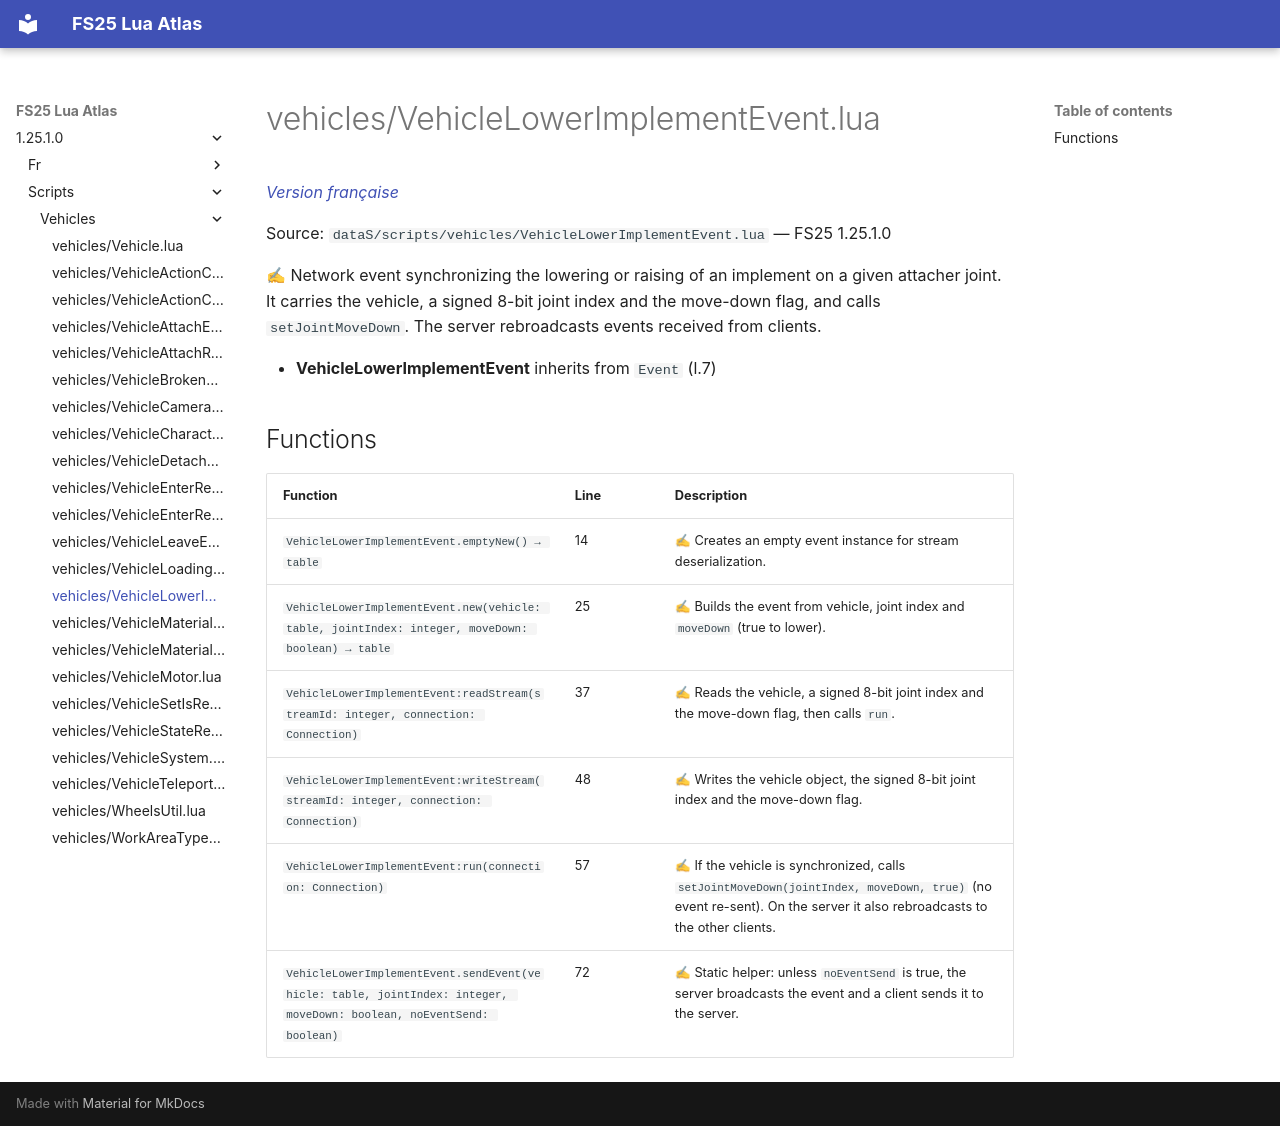

repository: Tim0219800/fs25-lua-atlas · page: 1.25.1.0/scripts/vehicles/VehicleLowerImplementEvent.html · generator: mkdocs

# vehicles/VehicleLowerImplementEvent.lua

*[Version française](../../fr/scripts/vehicles/VehicleLowerImplementEvent.md)*

Source: `dataS/scripts/vehicles/VehicleLowerImplementEvent.lua` — FS25 1.25.1.0

✍ Network event synchronizing the lowering or raising of an implement on a given attacher joint. It carries the vehicle, a signed 8-bit joint index and the move-down flag, and calls `setJointMoveDown`. The server rebroadcasts events received from clients.

- **VehicleLowerImplementEvent** inherits from `Event` (l.7)

## Functions

| Function | Line | Description |
|---|---|---|
| `VehicleLowerImplementEvent.emptyNew() → table` | 14 | ✍ Creates an empty event instance for stream deserialization. |
| `VehicleLowerImplementEvent.new(vehicle: table, jointIndex: integer, moveDown: boolean) → table` | 25 | ✍ Builds the event from vehicle, joint index and `moveDown` (true to lower). |
| `VehicleLowerImplementEvent:readStream(streamId: integer, connection: Connection)` | 37 | ✍ Reads the vehicle, a signed 8-bit joint index and the move-down flag, then calls `run`. |
| `VehicleLowerImplementEvent:writeStream(streamId: integer, connection: Connection)` | 48 | ✍ Writes the vehicle object, the signed 8-bit joint index and the move-down flag. |
| `VehicleLowerImplementEvent:run(connection: Connection)` | 57 | ✍ If the vehicle is synchronized, calls `setJointMoveDown(jointIndex, moveDown, true)` (no event re-sent). On the server it also rebroadcasts to the other clients. |
| `VehicleLowerImplementEvent.sendEvent(vehicle: table, jointIndex: integer, moveDown: boolean, noEventSend: boolean)` | 72 | ✍ Static helper: unless `noEventSend` is true, the server broadcasts the event and a client sends it to the server. |
